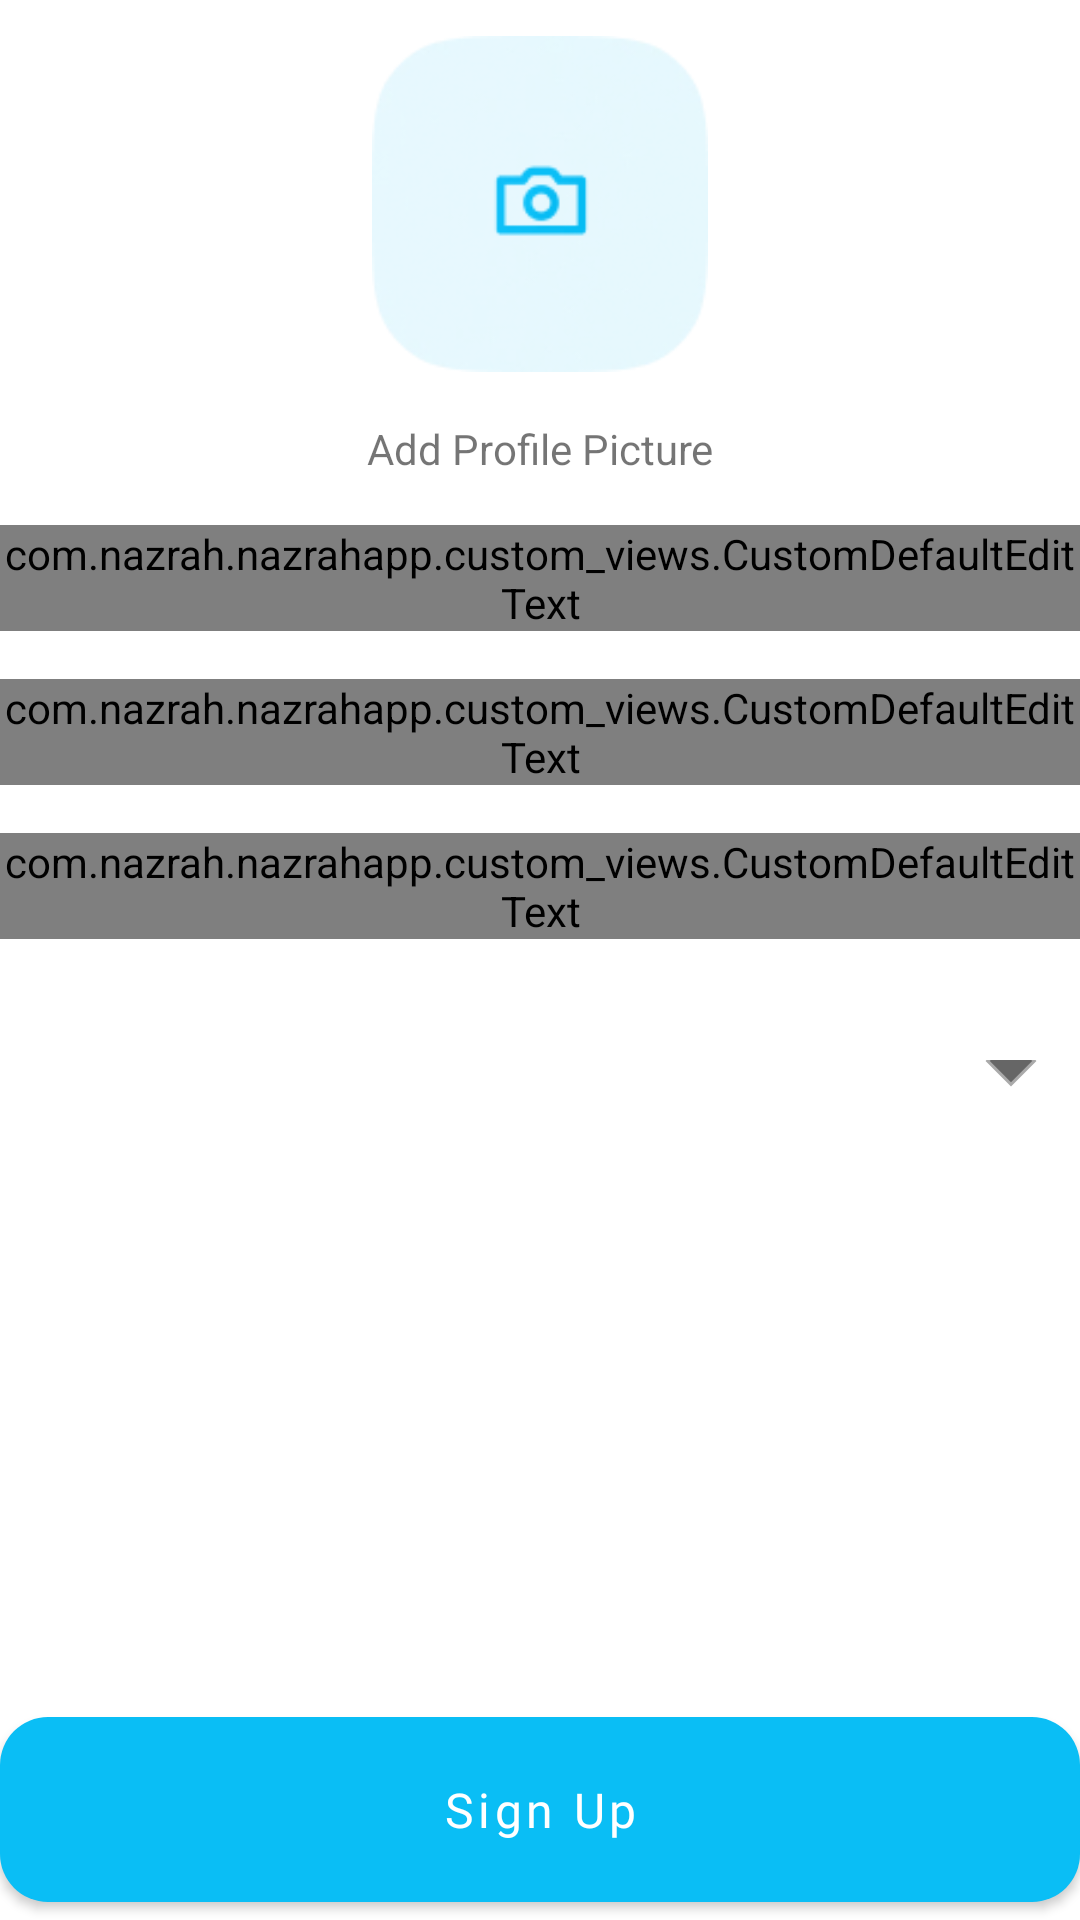

Write the Android layout XML for this screen, with the resource values it uses.
<!-- AndroidManifest.xml: application theme Theme.NazrahApp -->
<!-- res/layout/fragment_signup.xml -->
<?xml version="1.0" encoding="utf-8"?>
<layout xmlns:tools="http://schemas.android.com/tools"
    xmlns:android="http://schemas.android.com/apk/res/android"
    xmlns:app="http://schemas.android.com/apk/res-auto">
<ScrollView
    android:layout_width="match_parent"
    android:layout_height="match_parent"
    android:fitsSystemWindows="true"
    android:fillViewport="true"
    >
    <androidx.constraintlayout.widget.ConstraintLayout
        android:layout_width="match_parent"
        android:layout_height="wrap_content"
        tools:context=".RegisterActivity">



        <ImageView
            android:id="@+id/ivProfilePic"
            android:layout_width="@dimen/dp112"
            android:layout_height="@dimen/dp112"
            android:layout_marginTop="12dp"
            app:layout_constraintEnd_toEndOf="parent"
            app:layout_constraintStart_toStartOf="parent"
            app:layout_constraintTop_toTopOf="parent"
            app:srcCompat="@drawable/add_profile_pic" />

        <TextView
            android:id="@+id/tvAddProfileText"
            android:layout_width="wrap_content"
            android:layout_height="wrap_content"
            android:layout_marginTop="@dimen/dp16"
            android:text="Add Profile Picture"
            app:layout_constraintEnd_toEndOf="parent"
            app:layout_constraintStart_toStartOf="parent"
            app:layout_constraintTop_toBottomOf="@+id/ivProfilePic" />

        <com.nazrah.nazrahapp.custom_views.CustomDefaultEditText
            android:id="@+id/etFullName"
            android:layout_width="0dp"
            app:title="@string/full_name"
            android:layout_height="wrap_content"
            android:hint="@string/enter_full_name"
            android:inputType="textPersonName"
            app:drawableStart="@drawable/ic_person"
            android:layout_marginTop="@dimen/dp16"
            app:layout_constraintEnd_toEndOf="parent"
            app:layout_constraintStart_toStartOf="parent"
            app:layout_constraintTop_toBottomOf="@+id/tvAddProfileText" />

        <com.nazrah.nazrahapp.custom_views.CustomDefaultEditText
            android:id="@+id/etEmail"
            android:layout_width="0dp"
            android:layout_height="wrap_content"
            app:title="@string/e_mail_address"
            android:hint="@string/enter_mail_address"
            android:inputType="textEmailAddress"
            android:layout_marginTop="@dimen/dp16"
            app:drawableStart="@drawable/ic_mail"
            app:layout_constraintEnd_toEndOf="parent"
            app:layout_constraintStart_toStartOf="parent"
            app:layout_constraintTop_toBottomOf="@+id/etFullName" />

        <com.nazrah.nazrahapp.custom_views.CustomDefaultEditText
            android:id="@+id/etPassword"
            android:layout_width="0dp"
            android:layout_height="wrap_content"
            android:layout_marginTop="@dimen/dp16"
            android:hint="@string/create_pwd"
            android:inputType="textVisiblePassword"
            app:drawableStart="@drawable/ic_lock"
            app:layout_constraintEnd_toEndOf="parent"
            app:layout_constraintStart_toStartOf="parent"
            app:layout_constraintTop_toBottomOf="@+id/etEmail"
            app:title="@string/password" />

        <Spinner
            android:id="@+id/spType"
            android:layout_width="0dp"
            android:layout_height="@dimen/dp60"
            android:layout_marginTop="16dp"
            android:background="@drawable/spinner_bg"
            app:layout_constraintEnd_toEndOf="parent"
            app:layout_constraintStart_toStartOf="parent"
            app:layout_constraintTop_toBottomOf="@+id/etPassword" />
        <com.google.android.material.button.MaterialButton
            android:id="@+id/btRegister"
            android:layout_width="0dp"
            style="@style/button_primary"
            android:layout_height="wrap_content"
            android:layout_marginTop="16dp"
            android:text="@string/signup"
            app:cornerRadius="@dimen/dp16"
            android:textColor="@color/white"
            app:layout_constraintBottom_toBottomOf="parent"
            app:layout_constraintEnd_toEndOf="parent"
            app:layout_constraintStart_toStartOf="parent"
            app:layout_constraintTop_toBottomOf="@+id/spType"
            app:layout_constraintVertical_bias="1.0" />
    </androidx.constraintlayout.widget.ConstraintLayout>
</ScrollView>
</layout>
<!-- resources referenced by this layout -->
<resources>
  <color name="white">#FFFFFFFF</color>
  <dimen name="dp112">112dp</dimen>
  <dimen name="dp16">16dp</dimen>
  <dimen name="dp60">60dp</dimen>
  <!-- drawable ic_mail (drawable) -->
  <vector xmlns:android="http://schemas.android.com/apk/res/android"
      android:width="24dp"
      android:height="24dp"
      android:viewportWidth="24"
      android:viewportHeight="24">
    <path
        android:pathData="M22,5H2V19H22V5Z"
        android:strokeLineJoin="round"
        android:strokeWidth="2"
        android:fillColor="#00000000"
        android:strokeColor="#A9A9A9"
        android:strokeLineCap="round"/>
    <path
        android:pathData="M3,6L12,13L21,6"
        android:strokeLineJoin="round"
        android:strokeWidth="2"
        android:fillColor="#00000000"
        android:strokeColor="#A9A9A9"
        android:strokeLineCap="round"/>
  </vector>
  <!-- drawable ic_person (drawable) -->
  <vector xmlns:android="http://schemas.android.com/apk/res/android"
      android:width="24dp"
      android:height="24dp"
      android:viewportWidth="24"
      android:viewportHeight="24">
    <path
        android:pathData="M4,20C4,17 8,17 10,15C11,14 8,14 8,9C8,5.667 9.333,4 12,4C14.667,4 16,5.667 16,9C16,14 13,14 14,15C16,17 20,17 20,20"
        android:strokeLineJoin="round"
        android:strokeWidth="2"
        android:fillColor="#00000000"
        android:strokeColor="#A9A9A9"
        android:strokeLineCap="round"/>
  </vector>
  <string name="create_pwd">Create account password</string>
  <string name="e_mail_address">E-Mail Address</string>
  <string name="enter_full_name">Enter your full name</string>
  <string name="enter_mail_address">Enter your e-mail address</string>
  <string name="full_name">Full Name</string>
  <string name="password">Password</string>
  <string name="signup">Sign Up</string>
  <style name="button_primary">
          <item name="android:layout_width">wrap_content</item>
          <item name="android:layout_height">wrap_content</item>
          <item name="android:minWidth">200dp</item>
          <item name="android:textAllCaps">false</item>
          <item name="android:textColor">@color/white</item>
          <item name="android:fontFamily">@font/nunitosans_bold</item>
          <item name="android:textSize">@dimen/default_16sp</item>
          <item name="android:gravity">center</item>
          <item name="android:padding">@dimen/dp20</item>
      </style>
  <style name="Theme.NazrahApp" parent="Theme.MaterialComponents.DayNight.NoActionBar">
          
          <item name="colorPrimary">@color/primary</item>
          <item name="colorPrimaryVariant">@color/primary</item>
          <item name="colorOnPrimary">@color/white</item>
          
          <item name="colorSecondary">@color/primary</item>
          <item name="colorSecondaryVariant">@color/teal_700</item>
          <item name="colorOnSecondary">@color/black</item>
          
          <item name="android:statusBarColor" tools:targetApi="l">?attr/colorPrimaryVariant</item>
          
  
      </style>
  <dimen name="default_16sp">16sp</dimen>
  <dimen name="dp20">20dp</dimen>
  <color name="primary">#0ABEF5</color>
  <color name="teal_700">#FF018786</color>
  <color name="black">#FF000000</color>
</resources>
